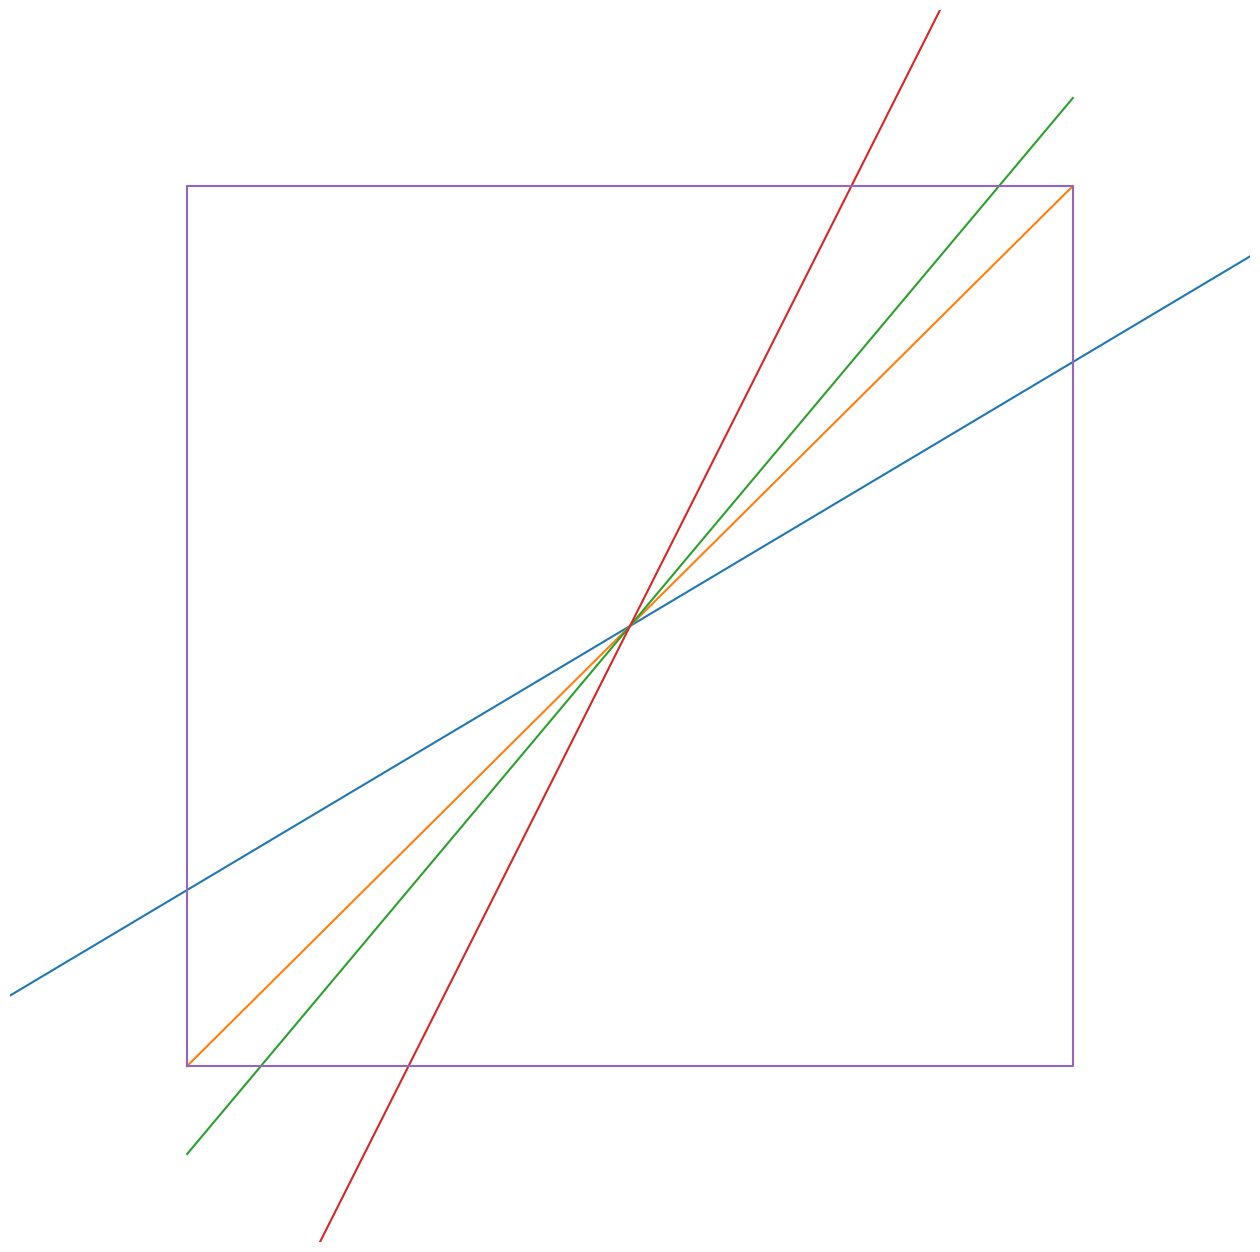

Source code (Python):
import matplotlib.pyplot as plt

# y = mx+b
# x = (y-b)/m

def calc_y(m,x,b):
    return m*x+b

def calc_x(m,y,b):
    return (y-b)/m
    

def mbline(M,B,xlim=[-5,5],ylim=[-5,5],**kwargs):
    
    x_lo = xlim[0]
    y_lo = ylim[0]
    
    x_hi = xlim[1]
    y_hi = ylim[1]
    
    for m,b in zip(M,B):
        
        x0 = min(x_lo,calc_x(m,y_lo,b))
        y0 = min(y_lo,calc_y(m,x_lo,b))
        
        x1 = max(x_hi,calc_x(m,y_hi,b))
        y1 = max(y_hi,calc_y(m,x_hi,b))

        plt.plot([x0,x1],[y0,y1],**kwargs)

if __name__ == '__main__':
    
    
    fig = plt.figure()
    fig.set_size_inches(16,16)
    ax = plt.axes(xlim=(-7,7), ylim=(-7,7))
    ax.axis('off')
    ax.set_xticks([])
    ax.set_yticks([])
    
    mbline([.6,1,1.2,2],[0,0,0,0])
    plt.plot([-5,-5,5,5,-5],[-5,5,5,-5,-5])